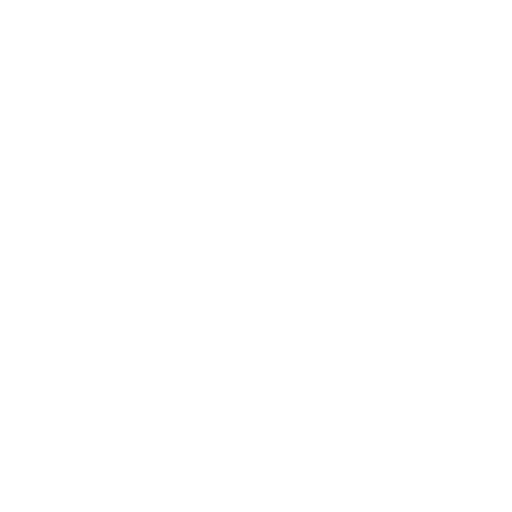
t = 0.00 s
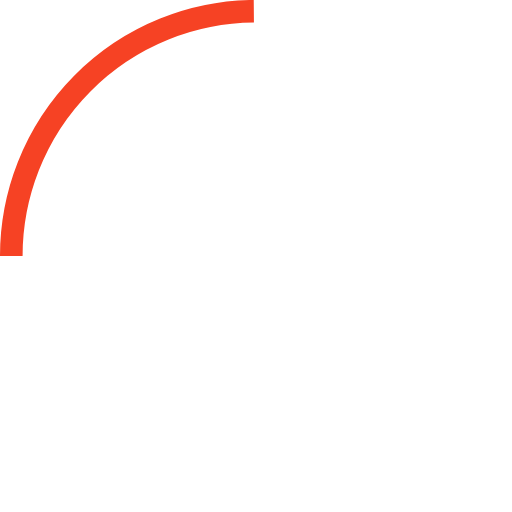
t = 1.38 s
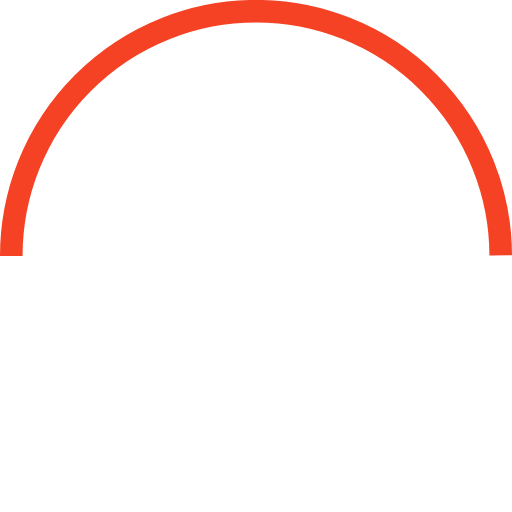
t = 2.75 s
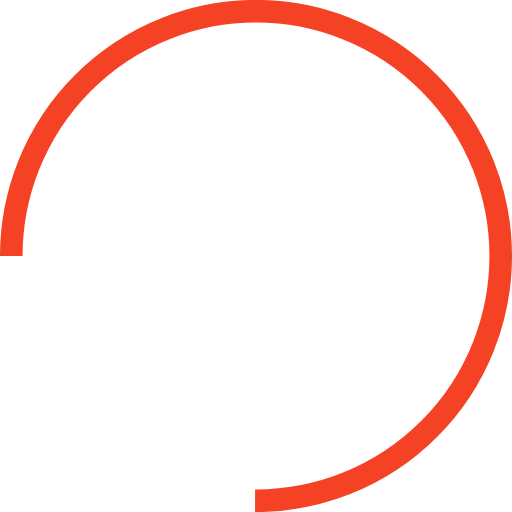
t = 4.13 s
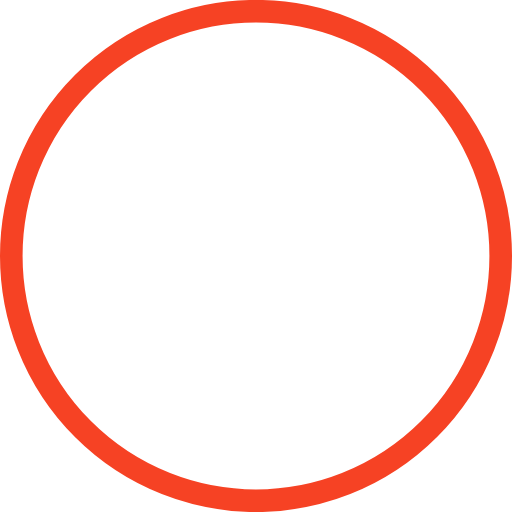
t = 5.50 s
t = 5.75 s: frame unchanged from t = 5.50 s, image omitted

The animated SVG that drew these frames (rendered in a browser with its animation timeline set to each time). Animation: 3 CSS @keyframes rules; one cycle of 6.60 s, repeats indefinitely.

<!--?xml version="1.0" encoding="utf-8"?-->
<!-- Generator: Adobe Illustrator 21.0.0, SVG Export Plug-In . SVG Version: 6.00 Build 0)  -->
<svg version="1.1" id="Layer_1" xmlns="http://www.w3.org/2000/svg" xmlns:xlink="http://www.w3.org/1999/xlink" x="0px" y="0px" viewBox="0 0 136 136" style="" xml:space="preserve">
<style type="text/css">
	.st0{fill:none;stroke:#F64224;stroke-width:6;stroke-miterlimit:10;}
</style>
<path class="st0 YcEYVACE_0" d="M3,68A65,65 0,1,1 133,68A65,65 0,1,1 3,68"></path>
<style>.YcEYVACE_0{stroke-dasharray:409 411;stroke-dashoffset:410;animation:YcEYVACE_draw_0 6600ms linear 0ms infinite,YcEYVACE_fade 6600ms linear 0ms infinite;}@keyframes YcEYVACE_draw{100%{stroke-dashoffset:0;}}@keyframes YcEYVACE_fade{0%{stroke-opacity:1;}98.48484848484848%{stroke-opacity:1;}100%{stroke-opacity:0;}}@keyframes YcEYVACE_draw_0{0%{stroke-dashoffset: 410}83.33333333333334%{ stroke-dashoffset: 0;}100%{ stroke-dashoffset: 0;}}</style></svg>
